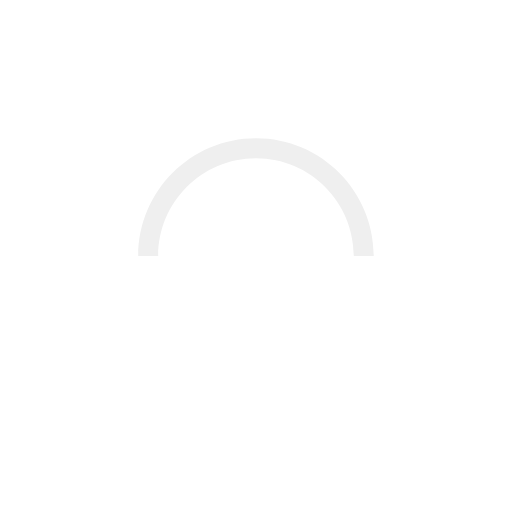
t = 0.00 s
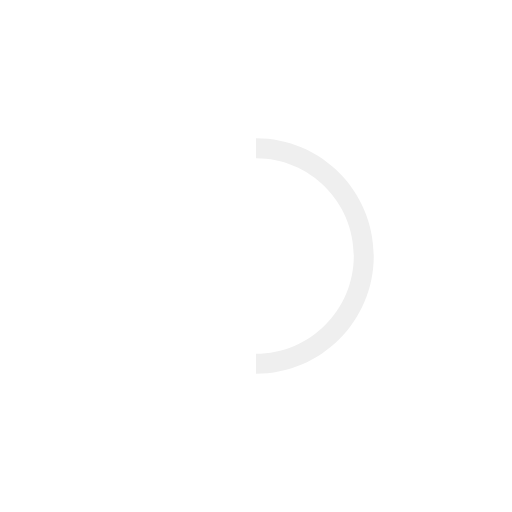
t = 0.25 s
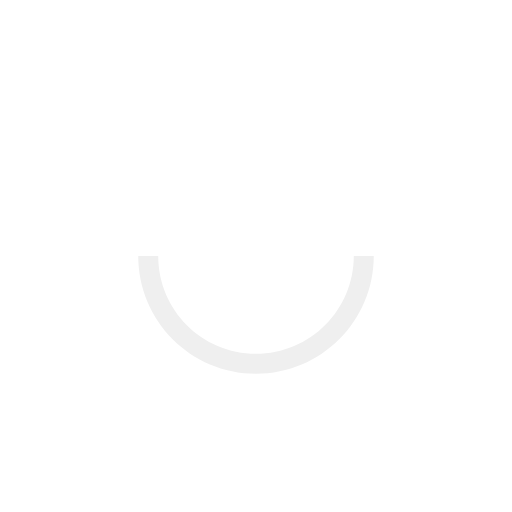
t = 0.50 s
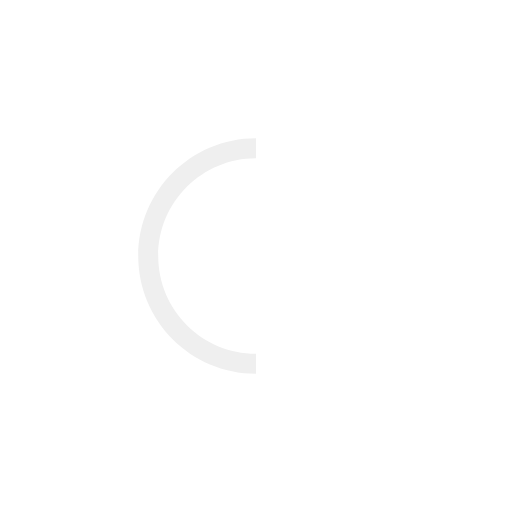
t = 0.75 s

The animated SVG that drew these frames (rendered in a browser with its animation timeline set to each time). Animation: 1 SMIL element (animateTransform=1); one cycle of 1.00 s, repeats indefinitely.

<svg version="1.1" id="L9" xmlns="http://www.w3.org/2000/svg" xmlns:xlink="http://www.w3.org/1999/xlink" x="0px" y="0px"
            viewBox="0 0 100 100" enable-background="new 0 0 0 0" xml:space="preserve">
    <path fill="#efefef" d="M73,50c0-12.7-10.3-23-23-23S27,37.3,27,50 M30.9,50c0-10.5,8.5-19.1,19.1-19.1S69.1,39.5,69.1,50">
        <animateTransform attributeName="transform" attributeType="XML" type="rotate" dur="1s" from="0 50 50" to="360 50 50" repeatCount="indefinite" />
    </path>
</svg>
